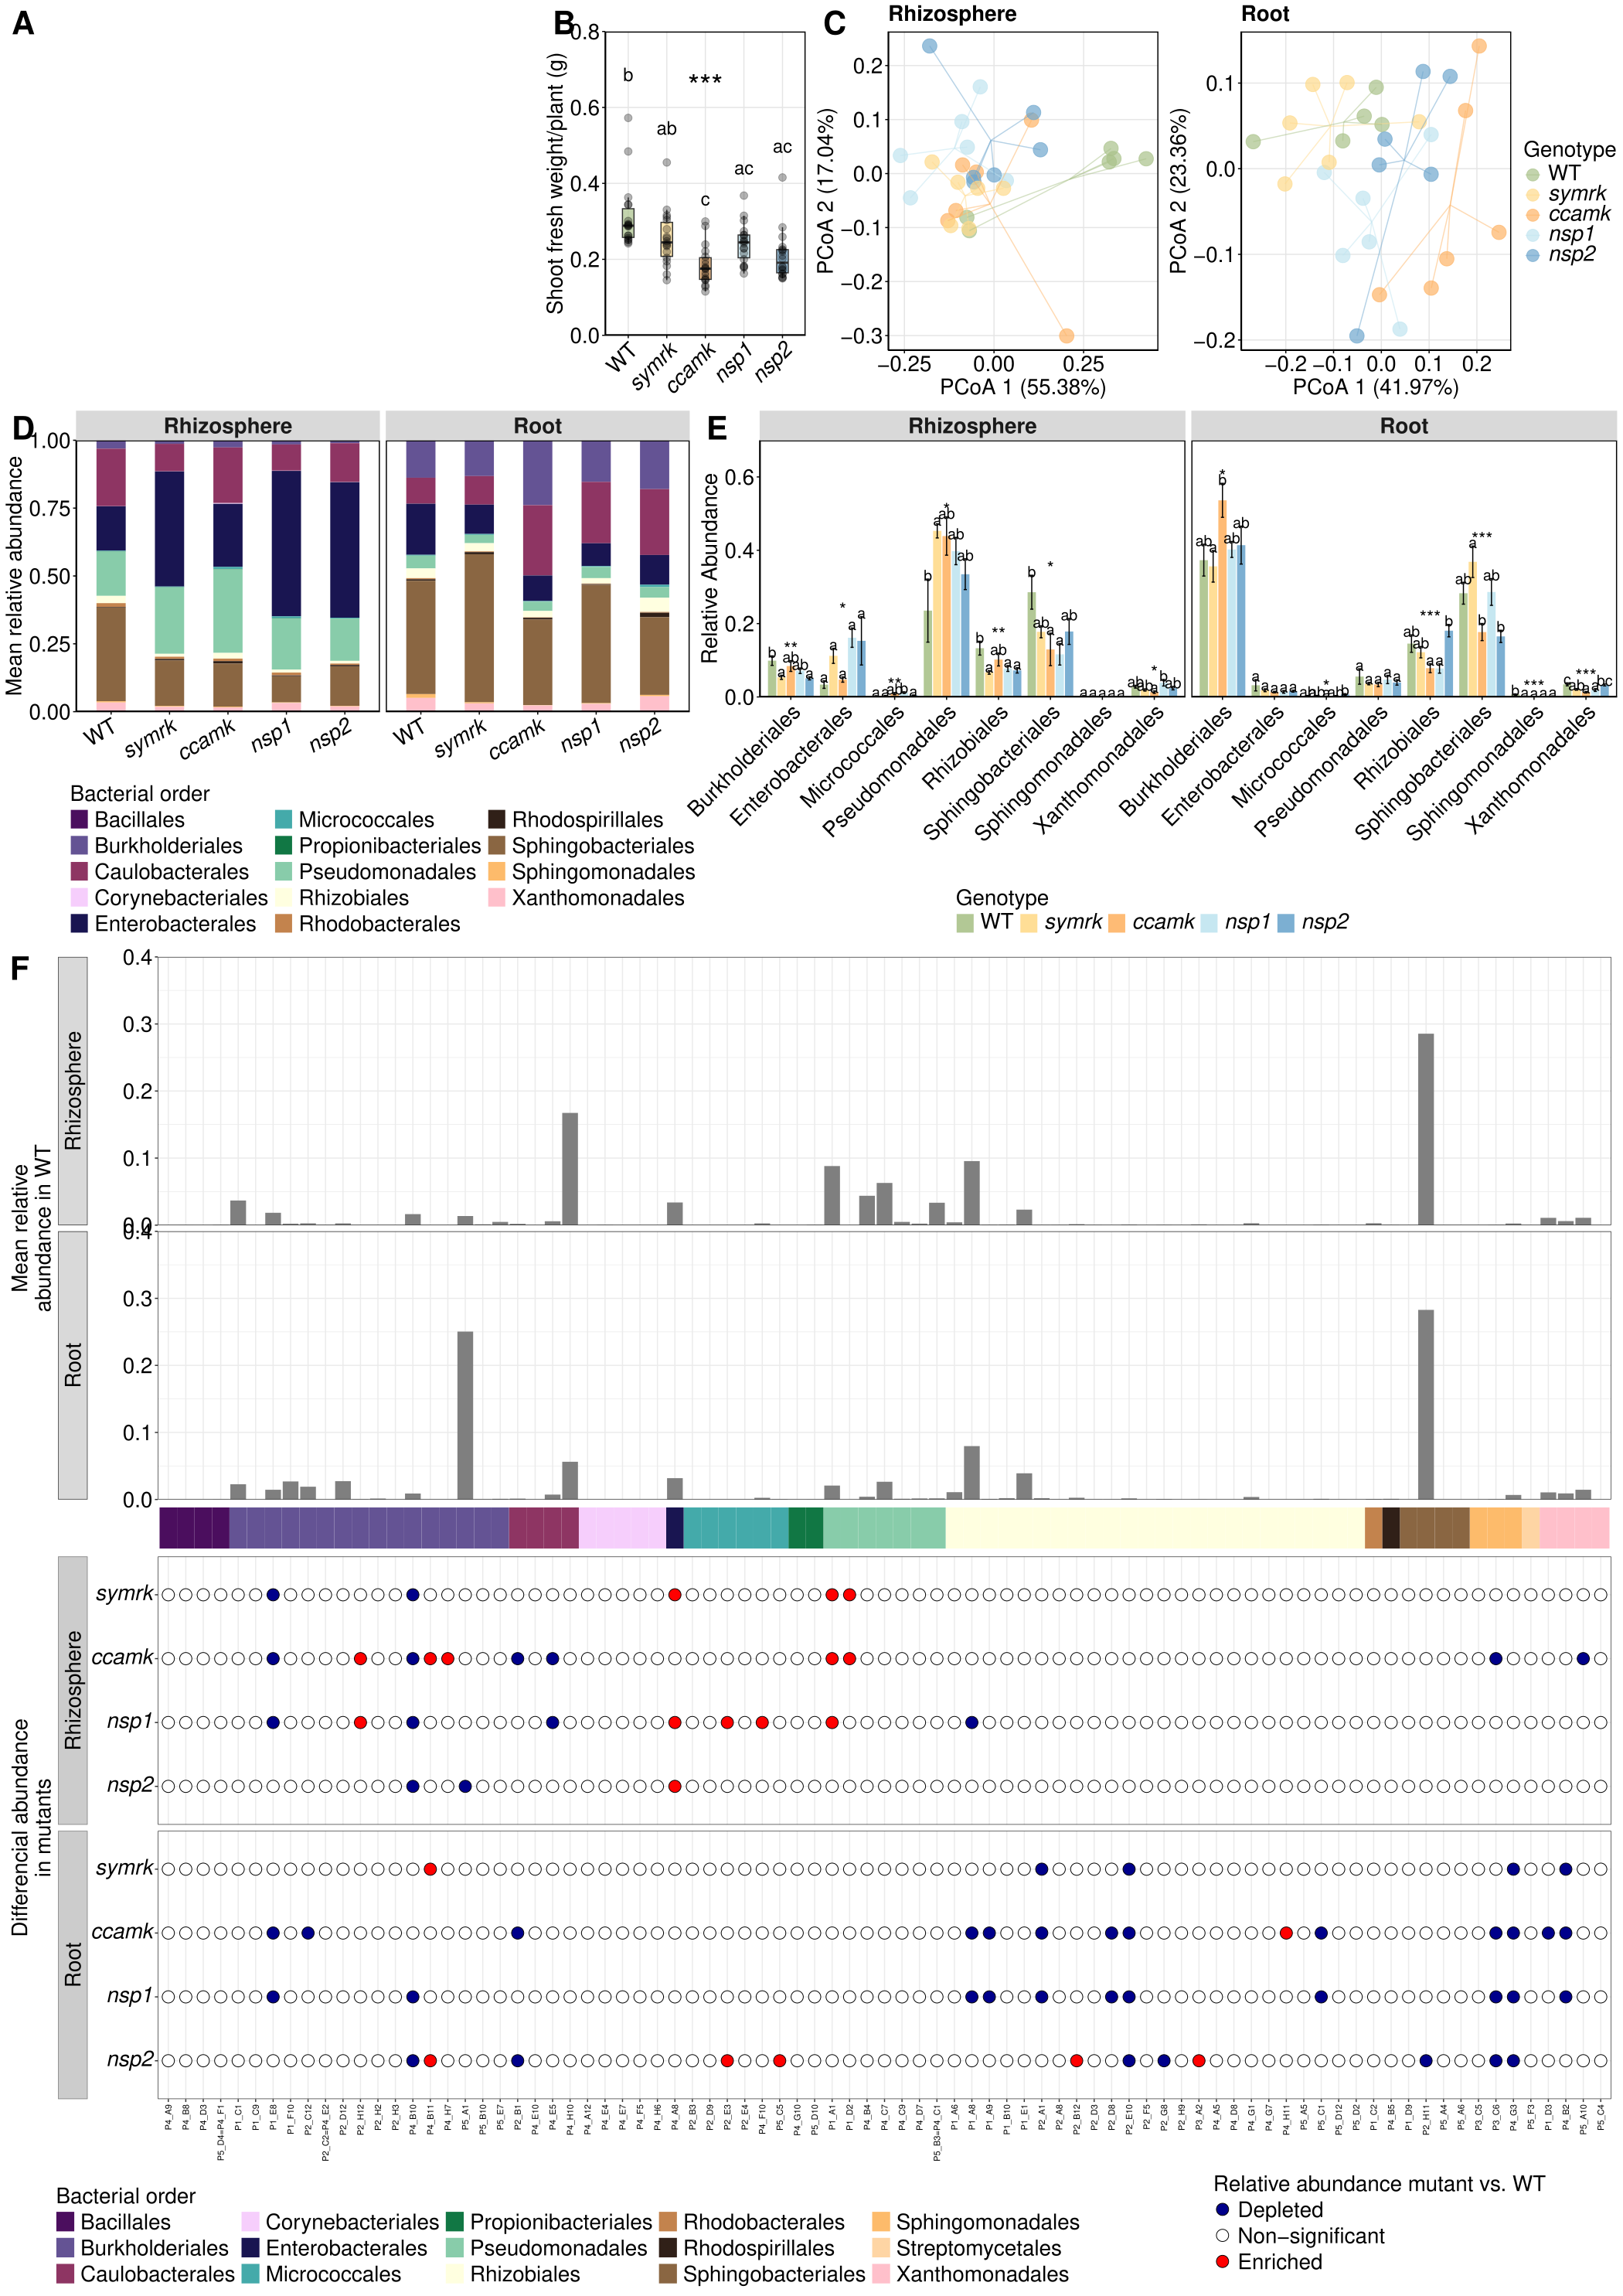

The R source for this figure:
# Clean up
options(warn=-1)
rm(list=ls())

# Set working directory
setwd(dirname(rstudioapi::getActiveDocumentContext()$path))

# Load required packages
library(ggplot2)
library(patchwork)
library(cowplot)
library(magick)
library(grid)

# Read all plot files (rds files) into variables
plot_files <- list.files(pattern = "\\.rds$")
for (f in plot_files) {
  plot_name <- tools::file_path_sans_ext(f)
  assign(plot_name, readRDS(f))
}

# Load plots.
p0 <- ggplot() + 
  geom_blank() + 
  theme_void() +
  annotate("text", x = 0.5, y = 0.5, label = "", size = 6, fontface="bold", hjust=0.5, vjust=0.5)
p1 <- HordeumSC_Shootfw_no_uninoc
p1_aligned <- p1 + labs(title = " ") +
  theme(plot.title = element_text(size = 20, color = NA),
        axis.text.x = element_text(angle=45, hjust=1))
p2 <- HordeumSynCom_pcoa_matchedASVs_byCompartment
p3 <- HordeumSC_order_RA_stackedbp
p4 <- Hordeum_order_RA_sign_orders
p5 <- HordeumSynCom_DA

# Adjust legends of p3 and p4.
p3 <- p3 +
  theme(legend.position = "bottom") +
  guides(
    fill = guide_legend(
      ncol = 3, nrow = 5,
      title.position = "top",
      title.hjust = 0
    )
  )

p4 <- p4 +
  theme(legend.position = "bottom") +
  guides(
    fill = guide_legend(
      ncol = 8, nrow = 1,
      title.position = "top",
      title.hjust = 0
    )
  )


# Combine in one plot.
## Define individual rows.
row1 <- plot_grid(
  p0, p1_aligned, p2,
  ncol = 3,
  rel_widths = c(0.4,0.2,0.6),
  labels = c("A","B","C"),
  label_size = 30,
  label_fontface = "bold",
  label_x = 0, label_y = 1
)

row2 <- plot_grid(
  p3, p4,
  ncol = 2,
  rel_widths = c(1.2,1.6),
  labels = c("D","E"),
  label_size = 30,
  label_fontface = "bold",
  label_x = 0, label_y = 1
)

row3 <- plot_grid(
  p5,
  ncol = 1,
  rel_widths = c(1),
  labels = c("F"),
  label_size = 30,
  label_fontface = "bold",
  label_x = 0, label_y = 1
)


## Combine all rows.
final_plot <- plot_grid(
  row1,
  row2,
  row3,
  ncol = 1,
  rel_heights = c(0.6,0.8,2)
)

final_plot

# Save the combined plot as PDF
ggsave("HordeumSC_figure.pdf", final_plot, width=21, height=29.7)
